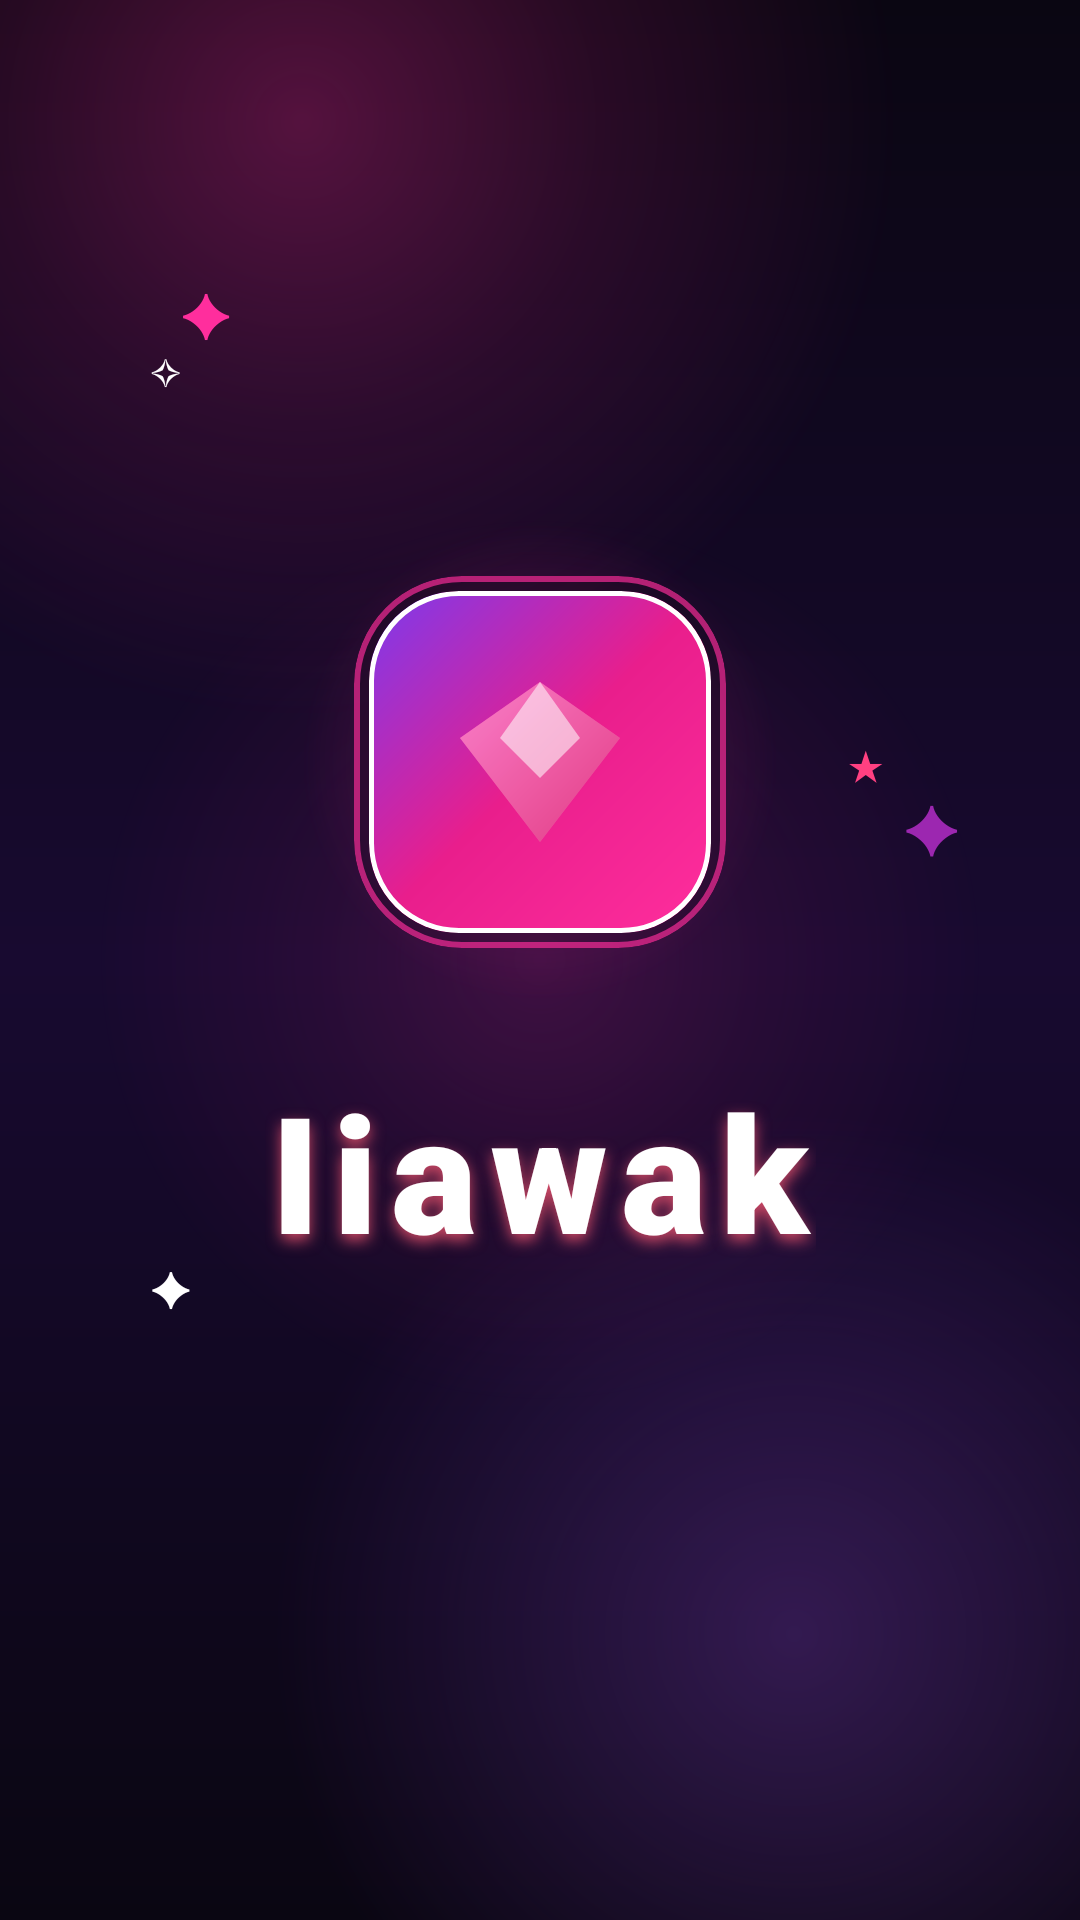

Android layout source for this screen:
<!-- AndroidManifest.xml: activity theme Theme.Iiawak.Splash -->
<!-- res/layout/activity_splash.xml -->
<?xml version="1.0" encoding="utf-8"?>
<androidx.constraintlayout.widget.ConstraintLayout
    xmlns:android="http://schemas.android.com/apk/res/android"
    xmlns:app="http://schemas.android.com/apk/res-auto"
    android:layout_width="match_parent"
    android:layout_height="match_parent"
    android:background="@drawable/bg_splash_gradient">

    <View
        android:id="@+id/splash_glow_top_left"
        android:layout_width="400dp"
        android:layout_height="400dp"
        android:background="@drawable/bg_glow_pink"
        android:alpha="0.6"
        app:layout_constraintTop_toTopOf="parent"
        app:layout_constraintStart_toStartOf="parent"
        android:layout_marginTop="-160dp"
        android:layout_marginStart="-100dp" />

    <View
        android:id="@+id/splash_glow_bottom_right"
        android:layout_width="350dp"
        android:layout_height="350dp"
        android:background="@drawable/bg_glow_purple"
        android:alpha="0.65"
        app:layout_constraintBottom_toBottomOf="parent"
        app:layout_constraintEnd_toEndOf="parent"
        android:layout_marginBottom="-80dp"
        android:layout_marginEnd="-80dp" />

    <View
        android:id="@+id/splash_glow_center"
        android:layout_width="300dp"
        android:layout_height="300dp"
        android:background="@drawable/bg_glow_pink"
        android:alpha="0.35"
        app:layout_constraintTop_toTopOf="parent"
        app:layout_constraintBottom_toBottomOf="parent"
        app:layout_constraintStart_toStartOf="parent"
        app:layout_constraintEnd_toEndOf="parent" />

    <TextView
        android:layout_width="wrap_content"
        android:layout_height="wrap_content"
        android:text="✦"
        android:textSize="20sp"
        android:textColor="#FF2E9D"
        app:layout_constraintTop_toTopOf="parent"
        app:layout_constraintStart_toStartOf="parent"
        android:layout_marginTop="90dp"
        android:layout_marginStart="60dp" />

    <TextView
        android:layout_width="wrap_content"
        android:layout_height="wrap_content"
        android:text="✧"
        android:textSize="12sp"
        android:textColor="@color/white"
        app:layout_constraintTop_toTopOf="parent"
        app:layout_constraintStart_toStartOf="parent"
        android:layout_marginTop="115dp"
        android:layout_marginStart="50dp" />

    <TextView
        android:layout_width="wrap_content"
        android:layout_height="wrap_content"
        android:text="✦"
        android:textSize="22sp"
        android:textColor="#9C27B0"
        app:layout_constraintTop_toTopOf="parent"
        app:layout_constraintEnd_toEndOf="parent"
        android:layout_marginTop="260dp"
        android:layout_marginEnd="40dp" />

    <TextView
        android:layout_width="wrap_content"
        android:layout_height="wrap_content"
        android:text="★"
        android:textSize="14sp"
        android:textColor="#FF4081"
        app:layout_constraintTop_toTopOf="parent"
        app:layout_constraintEnd_toEndOf="parent"
        android:layout_marginTop="245dp"
        android:layout_marginEnd="65dp" />

    <TextView
        android:layout_width="wrap_content"
        android:layout_height="wrap_content"
        android:text="✦"
        android:textSize="16sp"
        android:textColor="@color/white"
        app:layout_constraintBottom_toBottomOf="parent"
        app:layout_constraintStart_toStartOf="parent"
        android:layout_marginBottom="200dp"
        android:layout_marginStart="50dp" />

    <LinearLayout
        android:id="@+id/splash_logo_container"
        android:layout_width="wrap_content"
        android:layout_height="wrap_content"
        android:orientation="vertical"
        android:gravity="center"
        app:layout_constraintTop_toTopOf="parent"
        app:layout_constraintBottom_toBottomOf="parent"
        app:layout_constraintStart_toStartOf="parent"
        app:layout_constraintEnd_toEndOf="parent"
        android:layout_marginBottom="40dp">

        <FrameLayout
            android:layout_width="160dp"
            android:layout_height="160dp"
            android:layout_gravity="center">

            <View
                android:layout_width="160dp"
                android:layout_height="160dp"
                android:background="@drawable/bg_glow_pink"
                android:alpha="0.65" />

            <com.google.android.material.card.MaterialCardView
                android:layout_width="124dp"
                android:layout_height="124dp"
                android:layout_gravity="center"
                app:cardCornerRadius="36dp"
                app:cardBackgroundColor="#20000000"
                app:cardElevation="0dp"
                app:strokeColor="#AAFF2E9D"
                app:strokeWidth="2dp">

                <com.google.android.material.card.MaterialCardView
                    android:layout_width="114dp"
                    android:layout_height="114dp"
                    android:layout_gravity="center"
                    app:cardCornerRadius="30dp"
                    app:cardBackgroundColor="#00000000"
                    app:cardElevation="0dp"
                    app:strokeColor="#FFFFFF"
                    app:strokeWidth="1.5dp">

                    <LinearLayout
                        android:layout_width="match_parent"
                        android:layout_height="match_parent"
                        android:background="@drawable/bg_button_gradient"
                        android:gravity="center">

                        <ImageView
                            android:layout_width="64dp"
                            android:layout_height="64dp"
                            android:src="@drawable/ic_pink_diamond"
                            android:contentDescription="Iiawak Logo" />
                    </LinearLayout>
                </com.google.android.material.card.MaterialCardView>
            </com.google.android.material.card.MaterialCardView>
        </FrameLayout>

        <TextView
            android:id="@+id/splash_app_name"
            android:layout_width="wrap_content"
            android:layout_height="wrap_content"
            android:text="Iiawak"
            android:textColor="@color/white"
            android:textSize="54sp"
            android:textStyle="bold"
            android:letterSpacing="0.08"
            android:layout_marginTop="20dp"
            android:fontFamily="sans-serif-black"
            android:shadowColor="#D14A66"
            android:shadowDx="0"
            android:shadowDy="6"
            android:shadowRadius="12" />
    </LinearLayout>

    <LinearLayout
        android:id="@+id/splash_loading"
        android:layout_width="wrap_content"
        android:layout_height="wrap_content"
        android:orientation="vertical"
        android:gravity="center"
        app:layout_constraintBottom_toBottomOf="parent"
        app:layout_constraintStart_toStartOf="parent"
        app:layout_constraintEnd_toEndOf="parent"
        android:layout_marginBottom="52dp">

    </LinearLayout>

</androidx.constraintlayout.widget.ConstraintLayout>
<!-- resources referenced by this layout -->
<resources>
  <color name="white">#FFFFFFFF</color>
  <!-- drawable bg_button_gradient (drawable) -->
  <?xml version="1.0" encoding="utf-8"?>
  <shape xmlns:android="http://schemas.android.com/apk/res/android"
      android:shape="rectangle">
      <gradient
          android:startColor="#FF2E9D"
          android:centerColor="#E91E8C"
          android:endColor="#7C3AED"
          android:angle="135"
          android:type="linear" />
      <corners android:radius="16dp" />
      <stroke
          android:width="1dp"
          android:color="#4DFF2E9D" />
  </shape>
  <!-- drawable bg_glow_pink (drawable) -->
  <?xml version="1.0" encoding="utf-8"?>
  <shape xmlns:android="http://schemas.android.com/apk/res/android"
      android:shape="oval">
      <gradient
          android:startColor="#80FF2E9D"
          android:centerColor="#33FF2E9D"
          android:endColor="#00FF2E9D"
          android:type="radial"
          android:gradientRadius="50%" />
  </shape>
  <!-- drawable bg_glow_purple (drawable) -->
  <?xml version="1.0" encoding="utf-8"?>
  <shape xmlns:android="http://schemas.android.com/apk/res/android"
      android:shape="oval">
      <gradient
          android:startColor="#60A855F7"
          android:centerColor="#30A855F7"
          android:endColor="#00A855F7"
          android:type="radial"
          android:gradientRadius="50%" />
  </shape>
  <!-- drawable bg_splash_gradient (drawable) -->
  <?xml version="1.0" encoding="utf-8"?>
  <shape xmlns:android="http://schemas.android.com/apk/res/android"
      android:shape="rectangle">
      <gradient
          android:startColor="#0A0612"
          android:centerColor="#180A30"
          android:endColor="#0A0612"
          android:angle="270"
          android:type="linear" />
  </shape>
  <!-- drawable ic_pink_diamond (drawable) -->
  <vector xmlns:android="http://schemas.android.com/apk/res/android"
      xmlns:aapt="http://schemas.android.com/aapt"
      android:width="24dp"
      android:height="24dp"
      android:viewportWidth="24"
      android:viewportHeight="24">
  
      <path
          android:pathData="M12,2 L22,9 L12,22 L2,9 Z"
          android:fillColor="#D8FF69B4" />
  
      <path
          android:pathData="M12,2 L22,9 L12,22 L2,9 Z"
          android:fillAlpha="0.5">
          <aapt:attr name="android:fillColor">
              <gradient
                  android:startX="2"
                  android:startY="2"
                  android:endX="22"
                  android:endY="22"
                  android:type="linear">
                  <item android:offset="0" android:color="#ff9ee0"/>
                  <item android:offset="1" android:color="#c2185b"/>
              </gradient>
          </aapt:attr>
      </path>
  
      <path
          android:pathData="M12,2 L17,9 L12,14 L7,9 Z"
          android:fillColor="#8CFFFFFF" />
  </vector>
  <style name="Theme.Iiawak.Splash" parent="Theme.Material3.Dark.NoActionBar">
          <item name="android:windowBackground">@color/bg_primary</item>
          <item name="android:statusBarColor">@android:color/transparent</item>
          <item name="android:navigationBarColor">@android:color/transparent</item>
          <item name="android:windowLightStatusBar" tools:targetApi="m">false</item>
          <item name="android:windowLayoutInDisplayCutoutMode" tools:targetApi="o_mr1">shortEdges</item>
      </style>
  <color name="bg_primary">#0A0612</color>
</resources>
